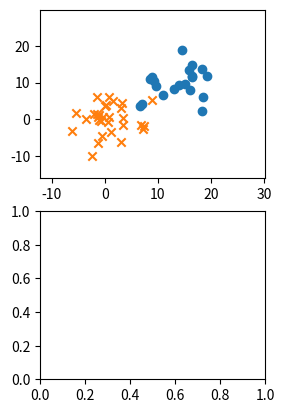

This chart was generated by the following Python code: (Note: this script raises an exception after producing the figure.)
# -*- coding: utf-8 -*-
#
# Perceptronによる二項分類
#
# 2015/04/24 ver1.0
#

import numpy as np
import matplotlib.pyplot as plt
import pandas as pd
from pandas import Series, DataFrame

from numpy.random import multivariate_normal

#------------#
# Parameters #
#------------#

N1 = 20         # クラス t=+1 のデータ数
Mu1 = [15,10]   # クラス t=+1 の中心座標

N2 = 30         # クラス t=-1 のデータ数
Mu2 = [0,0]     # クラス t=-1 の中心座標

Variances = [15,30] # 両クラス共通の分散（2種類の分散で計算を実施）


# データセット {x_n,y_n,type_n} を用意
def prepare_dataset(variance):
    cov1 = np.array([[variance,0],[0,variance]])
    cov2 = np.array([[variance,0],[0,variance]])

    df1 = DataFrame(multivariate_normal(Mu1,cov1,N1),columns=['x','y'])
    df1['type'] = 1
    df2 = DataFrame(multivariate_normal(Mu2,cov2,N2),columns=['x','y'])
    df2['type'] = -1 
    df = pd.concat([df1,df2],ignore_index=True)
    df = df.reindex(np.random.permutation(df.index)).reset_index()
    return df[['x','y','type']]

# Perceptronのアルゴリズム（確率的勾配降下法）を実行
def run_simulation(variance, data_graph, param_graph):
    tset = prepare_dataset(variance)
    tset1 = tset[tset['type']==1]
    tset2 = tset[tset['type']==-1]
    ymin, ymax = tset.y.min()-5, tset.y.max()+10
    xmin, xmax = tset.x.min()-5, tset.x.max()+10
    data_graph.set_ylim([ymin-1, ymax+1])
    data_graph.set_xlim([xmin-1, xmax+1])
    data_graph.scatter(tset1.x, tset1.y, marker='o')
    data_graph.scatter(tset2.x, tset2.y, marker='x')

    # パラメータの初期値とbias項の設定
    w0 = w1 = w2 = 0.0
    bias = 0.5 * (tset.x.mean() + tset.y.mean())

    # Iterationを30回実施
    paramhist = DataFrame([[w0,w1,w2]], columns=['w0','w1','w2'])
    for i in range(30):
        for index, point in tset.iterrows():
            x, y, type = point.x, point.y, point.type
            if type * (w0*bias + w1*x + w2*y) <= 0:
                w0 += type * 1 
                w1 += type * x
                w2 += type * y
        paramhist = paramhist.append(
                        Series([w0,w1,w2], ['w0','w1','w2']),
                        ignore_index=True)
    # 判定誤差の計算
    err = 0
    for index, point in tset.iterrows():
        x, y, type = point.x, point.y, point.type
        if type * (w0*bias + w1*x + w2*y) <= 0:
            err += 1
    err_rate = err * 100 / len(tset)

    # 結果の表示
    linex = np.arange(xmin-5, xmax+5)
    liney = - linex * w1 / w2 - bias * w0 / w2
    label = "ERR %.2f%%" % err_rate
    data_graph.plot(linex,liney,label=label,color='red')
    data_graph.legend(loc=1)
    paramhist.plot(ax=param_graph)
    param_graph.legend(loc=1)

# Main
if __name__ == '__main__':
    fig = plt.figure()
    # 2種類の分散で実行
    for c, variance in enumerate(Variances):
        subplots1 = fig.add_subplot(2,2,c+1)
        subplots2 = fig.add_subplot(2,2,c+2+1)
        run_simulation(variance, subplots1, subplots2)
    fig.show()
